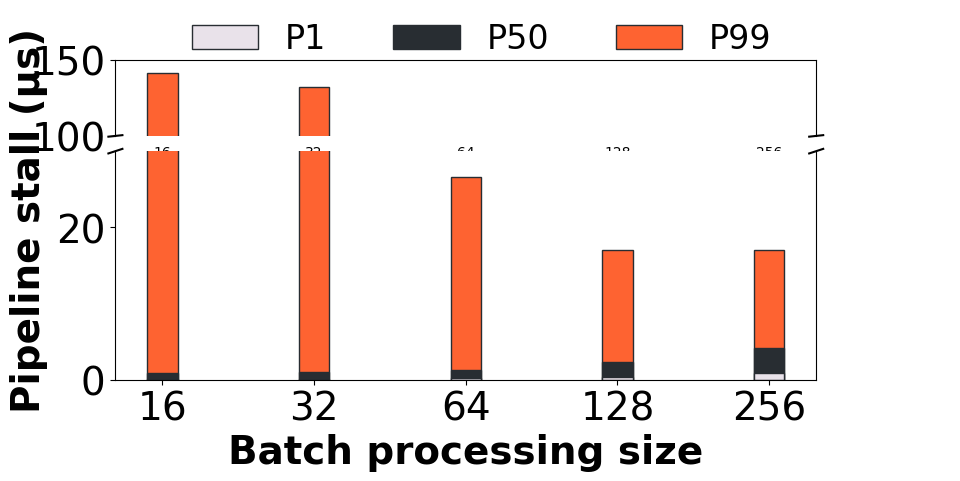

This figure's Python source:
import matplotlib.pyplot as plt
import numpy as np
from matplotlib import gridspec

branch = 'Batch' # ['Core', 'Queue', 'Batch']
sub_branch = 'LApp' # ['LApp', 'MApp', 'TApp]
output = 'save' # ['show', 'save'] 

# -----------------------source data in PipeTune-----------------------
# -------Core Num-------
# core 1 ~ 16, avg, min, max stall
Core_LApp_C1_stall = np.array([[0.094, 0.034, 3.795],
                           [0.22, 0.035, 10.082],
                           [0.39, 0.034, 24.389],
                           [0.89, 0.036, 141.326],
                           [3.62, 0.049, 201.797]])
Core_MApp_C2_comp_time = np.array([[9.747, 9.188, 42.957],
                                  [9.789, 9.115, 45.371],
                                  [10.274, 9.147, 159.325],
                                  [11.001, 9.893, 346.854],
                                  [15.407, 12.097, 746.778]])
Core_MApp_C2_St_cache_miss = np.array([0.0, 0.05, 0.38, 0.64, 0.73])
# -------Queue Num-------
# queue 1 ~ 16, avg, min, max stall
Queue_LApp_C3C4_comp_time = np.array([[4.186, 4.774, 10.441],
                                  [5.523, 4.176, 25.344],
                                  [7.905, 4.169, 47.585],
                                  [11.781, 4.824, 163.234],
                                  [21.256, 12.404, 263.448]])
Queue_LApp_C3C4_cache_miss = np.array([0, 0.03, 0.23, 0.59, 0.78])
Queue_LApp_C3C4_IO_miss = np.array([0, 0.0840, 0.5970, 0.8060, 0.9290])
Queue_TApp_C3C4_comp_time = np.array([[9.809, 7.211, 24.12],
                                  [16.202, 10.915, 83.86],
                                  [20.882, 13.087, 168.154],
                                  [23.306, 14.983, 184.989],
                                  [34.828, 19.093, 450.828]])
Queue_TApp_C3C4_cache_miss = np.array([0.03, 0.16, 0.37, 0.41, 0.44])
Queue_TApp_C3C4_IO_miss = np.array([0.5070, 0.9140,	0.9890,	0.9910,	0.9860])
# -------Batch Size-------
Batch_TApp_C4_comp_time = np.array([[4.268, 2.51, 35.896],
                                  [9.663, 5.766, 77.842],
                                  [20.882, 13.087, 168.154],
                                  [44.485, 29.415, 202.866],
                                  [100.208, 69.08, 303.301]])
Batch_TApp_C4_cache_miss = np.array([0.12, 0.23, 0.37, 0.47, 0.68])
Batch_TApp_C4_IO_miss = np.array([0.9930, 0.9870,	0.9890,	0.9890,	0.9910])
Batch_LApp_C1_stall = np.array([[0.89, 0.036, 141.326],
                           [1.01, 0.099, 131.889],
                           [1.31, 0.205, 26.61],
                           [2.28, 0.404, 17.001],
                           [4.17, 0.921, 17.062]])

# -----------------------Fig configuration-----------------------
plt.rcParams['font.sans-serif'] = 'Times'
fig_width = 6
fig_height = 3.1
fig = plt.figure(figsize=(9.6, 4))  
if branch == 'Core' and sub_branch == 'LApp':   
    gs = gridspec.GridSpec(2, 1, height_ratios=[3, 1], hspace=0.1)
else:
    gs = gridspec.GridSpec(2, 1, height_ratios=[1, 3], hspace=0.1)
ax1 = plt.subplot(gs[0])
ax2 = plt.subplot(gs[1], sharex=ax1)
fig.subplots_adjust(hspace=0.03)

# prepare twinned axes
if (not (branch == 'Core' and sub_branch == 'LApp')) and (not (branch == 'Batch' and sub_branch == 'LApp')):
    ax3 = ax1.twinx()
    ax4 = ax2.twinx()
    ax3.spines['bottom'].set_visible(False)
    ax4.spines['top'].set_visible(False)
# turn off spines
ax1.spines['bottom'].set_visible(False)
ax2.spines['top'].set_visible(False)

# ax1&2: pipe stage duration / pipeline stall; ax3&4: memory access degradation / mempool usage

# setup ticks
ax1.tick_params(bottom=False)
ax2.tick_params(bottom=True)

# plotting break diagonals
d = 0.01  # line length 
ax1.plot((-d, +d), (-d, +d), c='k', clip_on=False, transform=ax1.transAxes)
ax1.plot((1 - d, 1 + d), (-d, +d), c='k', clip_on=False, transform=ax1.transAxes)
ax2.plot((-d, +d), (1 - d, (1 + d)), c='k', clip_on=False, transform=ax2.transAxes)
ax2.plot((1 - d, 1 + d), (1 - d, 1 + d), c='k', clip_on=False, transform=ax2.transAxes)

x_label_size = 28
y_label_size = 28
legend_size = 24
title_size = 28
orange = '#FE6331'  # orange
orange_dark = '#BF4B25'  # orange_dark
gray = '#E9E2EA'  # gray
gray_dark = '#848085'  # gray_dark
black = '#282D32'  # black
black_dark = '#000000'  # black_dark
white = '#FFFFFF'  # white
colomn_width = 0.2
colomn_gap = 0.05

# -----------------------Branch 1: Core Num-----------------------
if branch == 'Core':
    if sub_branch == 'LApp':
        # set limits for left y-axis
        upax1_bottom = 15
        upax1_top = 210
        ax1.set_ylim(upax1_bottom, upax1_top)
        upax2_bottom = 0
        upax2_top = 11
        ax2.set_ylim(upax2_bottom, upax2_top)
        
        # calculate x-position for each column
        scale = 1
        x_labels = ['1', '2', '4', '8', '16']
        label_ticks = range(len(x_labels))

        colomn_num_per_label = 1
        first_colomn_tick = np.array(range(len(x_labels))) - (colomn_width + colomn_gap) * (colomn_num_per_label - 1) / 2

        # Draw colomns for pipe stall duration
        rects1_high = ax1.bar(first_colomn_tick, Core_LApp_C1_stall[:, 2] * scale, colomn_width, color=orange, edgecolor=black)
        rects1_low = ax2.bar(first_colomn_tick, Core_LApp_C1_stall[:, 2] * scale, colomn_width, color=orange, edgecolor=black)
        rects2 = ax2.bar(first_colomn_tick, Core_LApp_C1_stall[:, 0] * scale, colomn_width, color=black, edgecolor=black)
        rects3 = ax2.bar(first_colomn_tick, Core_LApp_C1_stall[:, 1] * scale, colomn_width, color=gray, edgecolor=black)

        # set ticks and labels
        ax2.set_xticks(label_ticks)
        ax2.set_xticklabels(x_labels, fontsize=x_label_size)
        ax1.tick_params(axis='y', labelsize=y_label_size)
        ax2.tick_params(axis='y', labelsize=y_label_size)
        fig.text(0.05, 0.5, 'Pipeline stall (μs)', ha='center', va='center', rotation='vertical', fontsize=title_size, fontweight='bold')
        fig.text(0.99, 0.5, ' ', ha='center', va='center', rotation='vertical', fontsize=title_size, fontweight='bold')
        ax2.set_xlabel('CPU core number', fontsize=title_size, fontweight='bold')
        fig.subplots_adjust(left=0.14, right=0.87, top=0.9, bottom=0.1)
        # set legend
        plt.legend([rects3, rects2, rects1_low], ['P1', 'P50', 'P99'], fontsize=legend_size, ncol=3, frameon = False, bbox_to_anchor=(0.09,4.06), loc=3, borderaxespad=0)

    elif sub_branch == 'MApp':
        # set limits for left y-axis
        upax1_bottom = 100
        upax1_top = 800

        ax1.set_ylim(300, upax1_top)
        upax2_bottom = 0
        upax2_top = 80
        ax2.set_ylim(upax2_bottom, 100)
        # set limits for right y-axis
        # upax3_bottom = 1
        # upax3_top = 1
        # ax3.set_ylim(upax3_bottom, upax3_top)
        upax4_bottom = 0
        upax4_top = 1
        ax4.set_ylim(upax4_bottom, upax4_top)

        # calculate x-position for each column
        scale = 1
        x_labels = ['1', '2', '4', '8', '16']
        label_ticks = range(len(x_labels))

        colomn_num_per_label = 1
        first_colomn_tick = np.array(range(len(x_labels))) - (colomn_width + colomn_gap) * (colomn_num_per_label - 1) / 2

        # Draw colomns for pipe stage duration
        rects1_high = ax1.bar(first_colomn_tick, Core_MApp_C2_comp_time[:, 2] * scale, colomn_width, color=orange, edgecolor=black)
        rects1_low = ax2.bar(first_colomn_tick, Core_MApp_C2_comp_time[:, 2] * scale, colomn_width, color=orange, edgecolor=black)
        rects2 = ax2.bar(first_colomn_tick, Core_MApp_C2_comp_time[:, 0] * scale, colomn_width, color=black, edgecolor=black)
        rects3 = ax2.bar(first_colomn_tick, Core_MApp_C2_comp_time[:, 1] * scale, colomn_width, color=gray, edgecolor=black)

        # Draw line for L3 cache miss
        ax4.plot(first_colomn_tick, Core_MApp_C2_St_cache_miss, marker='o', markersize=3, linestyle='--', color=black, label='L3 store miss rate')

        # set ticks and labels
        ax3.set_xticks([])
        ax3.set_yticks([])
        ax4.set_xticks([])
        ax4.set_yticks([0, 0.25, 0.5, 0.75, 1])
        ax4.set_yticklabels(['0%', "25%", "50%", "75%", "100%"], fontsize=y_label_size)
        ax2.set_xticks(label_ticks)
        ax2.set_xticklabels(x_labels, fontsize=x_label_size)
        ax1.tick_params(axis='y', labelsize=y_label_size)
        ax2.tick_params(axis='y', labelsize=y_label_size)
        fig.text(0.045, 0.5, 'Cmpl. time (μs)', ha='center', va='center', rotation='vertical', fontsize=title_size, fontweight='bold')
        fig.text(0.99, 0.5, 'Cache miss rate', ha='center', va='center', rotation='vertical', fontsize=title_size, fontweight='bold')
        ax2.set_xlabel('CPU core number', fontsize=title_size, fontweight='bold')
        fig.subplots_adjust(left=0.14, right=0.87, top=0.9, bottom=0.1)
        # set legend
        ax4.legend(fontsize=legend_size, bbox_to_anchor=(0.54, 1.50), frameon = False)
        ax2.legend([rects3, rects2, rects1_low], ['P1', 'P50', 'P99'], fontsize=legend_size, ncol=3, frameon = False, bbox_to_anchor=(0.09, 1.36), loc=3, borderaxespad=0)

# -----------------------Branch 2: Queue Num-----------------------
elif branch == 'Queue':
    if sub_branch == 'LApp':
        # set limits for left y-axis
        upax1_bottom = 200
        upax1_top = 300
        ax1.set_ylim(upax1_bottom, upax1_top)
        upax2_bottom = 0
        upax2_top = 50
        ax2.set_ylim(upax2_bottom, upax2_top)
        # set limits for right y-axis
        # upax3_bottom = 1
        # upax3_top = 1
        # ax3.set_ylim(upax3_bottom, upax3_top)
        upax4_bottom = 0
        upax4_top = 1
        ax4.set_ylim(upax4_bottom, upax4_top)

        # calculate x-position for each column
        scale = 1
        x_labels = ['1', '2', '4', '8', '16']
        label_ticks = range(len(x_labels))

        colomn_num_per_label = 1
        first_colomn_tick = np.array(range(len(x_labels))) - (colomn_width + colomn_gap) * (colomn_num_per_label - 1) / 2

        # Draw colomns for pipe stage duration
        rects1_high = ax1.bar(first_colomn_tick, Queue_LApp_C3C4_comp_time[:, 2] * scale, colomn_width, color=orange, edgecolor=black)
        rects1_low = ax2.bar(first_colomn_tick, Queue_LApp_C3C4_comp_time[:, 2] * scale, colomn_width, color=orange, edgecolor=black)
        rects2 = ax2.bar(first_colomn_tick, Queue_LApp_C3C4_comp_time[:, 0] * scale, colomn_width, color=black, edgecolor=black)
        rects3 = ax2.bar(first_colomn_tick, Queue_LApp_C3C4_comp_time[:, 1] * scale, colomn_width, color=gray, edgecolor=black)

        # Draw line for L3 cache miss and IO miss
        ax4.plot(first_colomn_tick, Queue_LApp_C3C4_cache_miss, marker='o', markersize=3, linestyle='--', color=black, label='L3 store miss rate')
        ax4.plot(first_colomn_tick, Queue_LApp_C3C4_IO_miss, marker='o', markersize=3, linestyle=':', color=black, label=' ItoM miss rate')

        # set ticks and labels
        ax3.set_xticks([])
        ax3.set_yticks([])
        ax4.set_xticks([])
        ax4.set_yticks([0, 0.25, 0.5, 0.75, 1])
        ax4.set_yticklabels(['0%', "25%", "50%", "75%", "100%"], fontsize=y_label_size)
        ax2.set_xticks(label_ticks)
        ax2.set_xticklabels(x_labels, fontsize=x_label_size)
        ax1.tick_params(axis='y', labelsize=y_label_size)
        ax2.tick_params(axis='y', labelsize=y_label_size)
        fig.text(0.05, 0.5, 'Cmpl. time (μs)', ha='center', va='center', rotation='vertical', fontsize=title_size, fontweight='bold')
        fig.text(0.99, 0.5, 'Cache/IO miss rate', ha='center', va='center', rotation='vertical', fontsize=title_size, fontweight='bold')
        ax2.set_xlabel('Enabled queue number', fontsize=title_size, fontweight='bold')
        fig.subplots_adjust(left=0.14, right=0.87, top=0.9, bottom=0.1)
        # set legend
        ax4.legend(fontsize=legend_size, bbox_to_anchor=(0.54, 1.50), frameon = False)
        ax2.legend([rects3, rects2, rects1_low], ['P1', 'P50', 'P99'], fontsize=legend_size, ncol=3, frameon = False, bbox_to_anchor=(0.09, 1.36), loc=3, borderaxespad=0)


        

    elif sub_branch == 'TApp':
        # set limits for left y-axis
        upax1_bottom = 150
        upax1_top = 500
        ax1.set_ylim(upax1_bottom, upax1_top)
        upax2_bottom = 0
        upax2_top = 100
        ax2.set_ylim(upax2_bottom, upax2_top)
        # set limits for right y-axis
        # upax3_bottom = 1
        # upax3_top = 1
        # ax3.set_ylim(upax3_bottom, upax3_top)
        upax4_bottom = 0
        upax4_top = 1
        ax4.set_ylim(upax4_bottom, upax4_top)

        # calculate x-position for each column
        scale = 1
        x_labels = ['1', '2', '4', '8', '16']
        label_ticks = range(len(x_labels))

        colomn_num_per_label = 1
        first_colomn_tick = np.array(range(len(x_labels))) - (colomn_width + colomn_gap) * (colomn_num_per_label - 1) / 2

        # Draw colomns for pipe stage duration
        rects1_high = ax1.bar(first_colomn_tick, Queue_TApp_C3C4_comp_time[:, 2] * scale, colomn_width, color=orange, edgecolor=black)
        rects1_low = ax2.bar(first_colomn_tick, Queue_TApp_C3C4_comp_time[:, 2] * scale, colomn_width, color=orange, edgecolor=black)
        rects2 = ax2.bar(first_colomn_tick, Queue_TApp_C3C4_comp_time[:, 0] * scale, colomn_width, color=black, edgecolor=black)
        rects3 = ax2.bar(first_colomn_tick, Queue_TApp_C3C4_comp_time[:, 1] * scale, colomn_width, color=gray, edgecolor=black)

        # Draw line for L3 cache miss and IO miss
        ax4.plot(first_colomn_tick, Queue_TApp_C3C4_cache_miss, marker='o', markersize=3, linestyle='--', color=black, label='L3 load miss rate')
        ax4.plot(first_colomn_tick, Queue_TApp_C3C4_IO_miss, marker='o', markersize=3, linestyle=':', color=black, label=' ItoM miss rate')

        # set ticks and labels
        ax3.set_xticks([])
        ax3.set_yticks([])
        ax4.set_xticks([])
        ax4.set_yticks([0, 0.25, 0.5, 0.75, 1])
        ax4.set_yticklabels(['0%', "25%", "50%", "75%", "100%"], fontsize=y_label_size)
        ax2.set_xticks(label_ticks)
        ax2.set_xticklabels(x_labels, fontsize=x_label_size)
        ax1.tick_params(axis='y', labelsize=y_label_size)
        ax2.tick_params(axis='y', labelsize=y_label_size)
        fig.text(0.05, 0.5, 'Cmpl. time (μs)', ha='center', va='center', rotation='vertical', fontsize=title_size, fontweight='bold')
        fig.text(0.99, 0.5, 'Cache/IO miss rate', ha='center', va='center', rotation='vertical', fontsize=title_size, fontweight='bold')
        ax2.set_xlabel('Enabled queue number', fontsize=title_size, fontweight='bold')
        fig.subplots_adjust(left=0.143, right=0.87, top=0.9, bottom=0.1)


        # set legend
        ax4.legend(ncol=1,fontsize=legend_size, bbox_to_anchor=(0.53, 0.9), frameon = False)
        ax2.legend([rects3, rects2, rects1_low], ['P1', 'P50', 'P99'], fontsize=legend_size, ncol=3, frameon = False, bbox_to_anchor=(0.09, 1.36), loc=3, borderaxespad=0)



# -----------------------Branch 3: Batch size-----------------------
elif branch == 'Batch':
    if sub_branch == 'TApp':
        # set limits for left y-axis
        upax1_bottom = 110
        upax1_top = 350
        ax1.set_ylim(upax1_bottom, upax1_top)
        upax2_bottom = 0
        upax2_top = 110
        ax2.set_ylim(upax2_bottom, upax2_top)
        # set limits for right y-axis
        # upax3_bottom = 1
        # upax3_top = 1
        # ax3.set_ylim(upax3_bottom, upax3_top)
        upax4_bottom = 0
        upax4_top = 1
        ax4.set_ylim(upax4_bottom, upax4_top)

        # calculate x-position for each column
        scale = 0.9
        x_labels = ['32', '64', '128', '256', '512']
        label_ticks = range(len(x_labels))

        colomn_num_per_label = 1
        first_colomn_tick = np.array(range(len(x_labels))) - (colomn_width + colomn_gap) * (colomn_num_per_label - 1) / 2

        # Draw colomns for pipe stage duration
        rects1_high = ax1.bar(first_colomn_tick, Batch_TApp_C4_comp_time[:, 2] * scale, colomn_width, color=orange, edgecolor=black)
        rects1_low = ax2.bar(first_colomn_tick, Batch_TApp_C4_comp_time[:, 2] * scale, colomn_width, color=orange, edgecolor=black)
        rects2 = ax2.bar(first_colomn_tick, Batch_TApp_C4_comp_time[:, 0] * scale, colomn_width, color=black, edgecolor=black)
        rects3 = ax2.bar(first_colomn_tick, Batch_TApp_C4_comp_time[:, 1] * scale, colomn_width, color=gray, edgecolor=black)

        # Draw line for L3 cache miss and IO miss
        ax4.plot(first_colomn_tick, Batch_TApp_C4_cache_miss, marker='o', markersize=3, linestyle='--', color=black, label='L3 load miss rate')
        ax4.plot(first_colomn_tick, Batch_TApp_C4_IO_miss * scale, marker='o', markersize=3, linestyle=':', color=black, label=' ItoM miss rate')

        # set ticks and labels
        ax3.set_xticks([])
        ax3.set_yticks([])
        ax4.set_xticks([])
        ax4.set_yticks(np.array([0, 0.25, 0.5, 0.75, 1]) * scale)
        ax4.set_yticklabels(['0%', "25%", "50%", "75%", "100%"], fontsize=y_label_size)
        ax2.set_xticks(label_ticks)
        ax2.set_xticklabels(x_labels, fontsize=x_label_size)
        ax1.tick_params(axis='y', labelsize=y_label_size)
        ax2.tick_params(axis='y', labelsize=y_label_size)
        fig.text(0.05, 0.5, 'Cmpl. time (μs)', ha='center', va='center', rotation='vertical', fontsize=title_size, fontweight='bold')
        fig.text(0.99, 0.48, 'Cache/IO miss rate', ha='center', va='center', rotation='vertical', fontsize=title_size, fontweight='bold')
        ax2.set_xlabel('Batch processing size', fontsize=title_size, fontweight='bold')
        fig.subplots_adjust(left=0.14, right=0.87, top=0.9, bottom=0.1)
        # set legend
        ax4.legend(fontsize=legend_size,bbox_to_anchor=(0.54, 1.50), frameon = False,borderaxespad=0.5)
        ax2.legend([rects3, rects2, rects1_low], ['P1', 'P50', 'P99'], fontsize=legend_size, ncol=3, frameon = False, bbox_to_anchor=(0.09, 1.36), loc=3, borderaxespad=0)


    elif sub_branch == 'LApp':
        # set limits for left y-axis
        upax1_bottom = 100
        upax1_top = 150
        ax1.set_ylim(upax1_bottom, upax1_top)
        upax2_bottom = 0
        upax2_top = 30
        ax2.set_ylim(upax2_bottom, upax2_top)
        
        # calculate x-position for each column
        scale = 1
        x_labels = ['16', '32', '64', '128', '256']
        label_ticks = range(len(x_labels))

        colomn_num_per_label = 1
        first_colomn_tick = np.array(range(len(x_labels))) - (colomn_width + colomn_gap) * (colomn_num_per_label - 1) / 2

        # Draw colomns for pipe stall duration
        rects1_high = ax1.bar(first_colomn_tick, Batch_LApp_C1_stall[:, 2] * scale, colomn_width, color=orange, edgecolor=black)
        rects1_low = ax2.bar(first_colomn_tick, Batch_LApp_C1_stall[:, 2] * scale, colomn_width, color=orange, edgecolor=black)
        rects2 = ax2.bar(first_colomn_tick, Batch_LApp_C1_stall[:, 0] * scale, colomn_width, color=black, edgecolor=black)
        rects3 = ax2.bar(first_colomn_tick, Batch_LApp_C1_stall[:, 1] * scale, colomn_width, color=gray, edgecolor=black)

        # set ticks and labels
        ax2.set_xticks(label_ticks)
        ax2.set_xticklabels(x_labels, fontsize=x_label_size)
        ax1.tick_params(axis='y', labelsize=y_label_size)
        ax2.tick_params(axis='y', labelsize=y_label_size)
        fig.text(0.05, 0.5, 'Pipeline stall (μs)', ha='center', va='center', rotation='vertical', fontsize=title_size, fontweight='bold')
        fig.text(0.99, 0.5, ' ', ha='center', va='center', rotation='vertical', fontsize=title_size, fontweight='bold')
        ax2.set_xlabel('Batch processing size', fontsize=title_size, fontweight='bold')
        fig.subplots_adjust(left=0.14, right=0.87, top=0.9, bottom=0.1)
        # set legend
        ax2.legend([rects3, rects2, rects1_low], ['P1', 'P50', 'P99'], fontsize=legend_size, ncol=3, frameon = False, bbox_to_anchor=(0.09, 1.36), loc=3, borderaxespad=0)
# -----------------------Output-----------------------
if output == 'show':
    plt.show()
else:
    print('Saving figure...')
    plt.savefig(branch+'_'+sub_branch+'.pdf', bbox_inches='tight')
